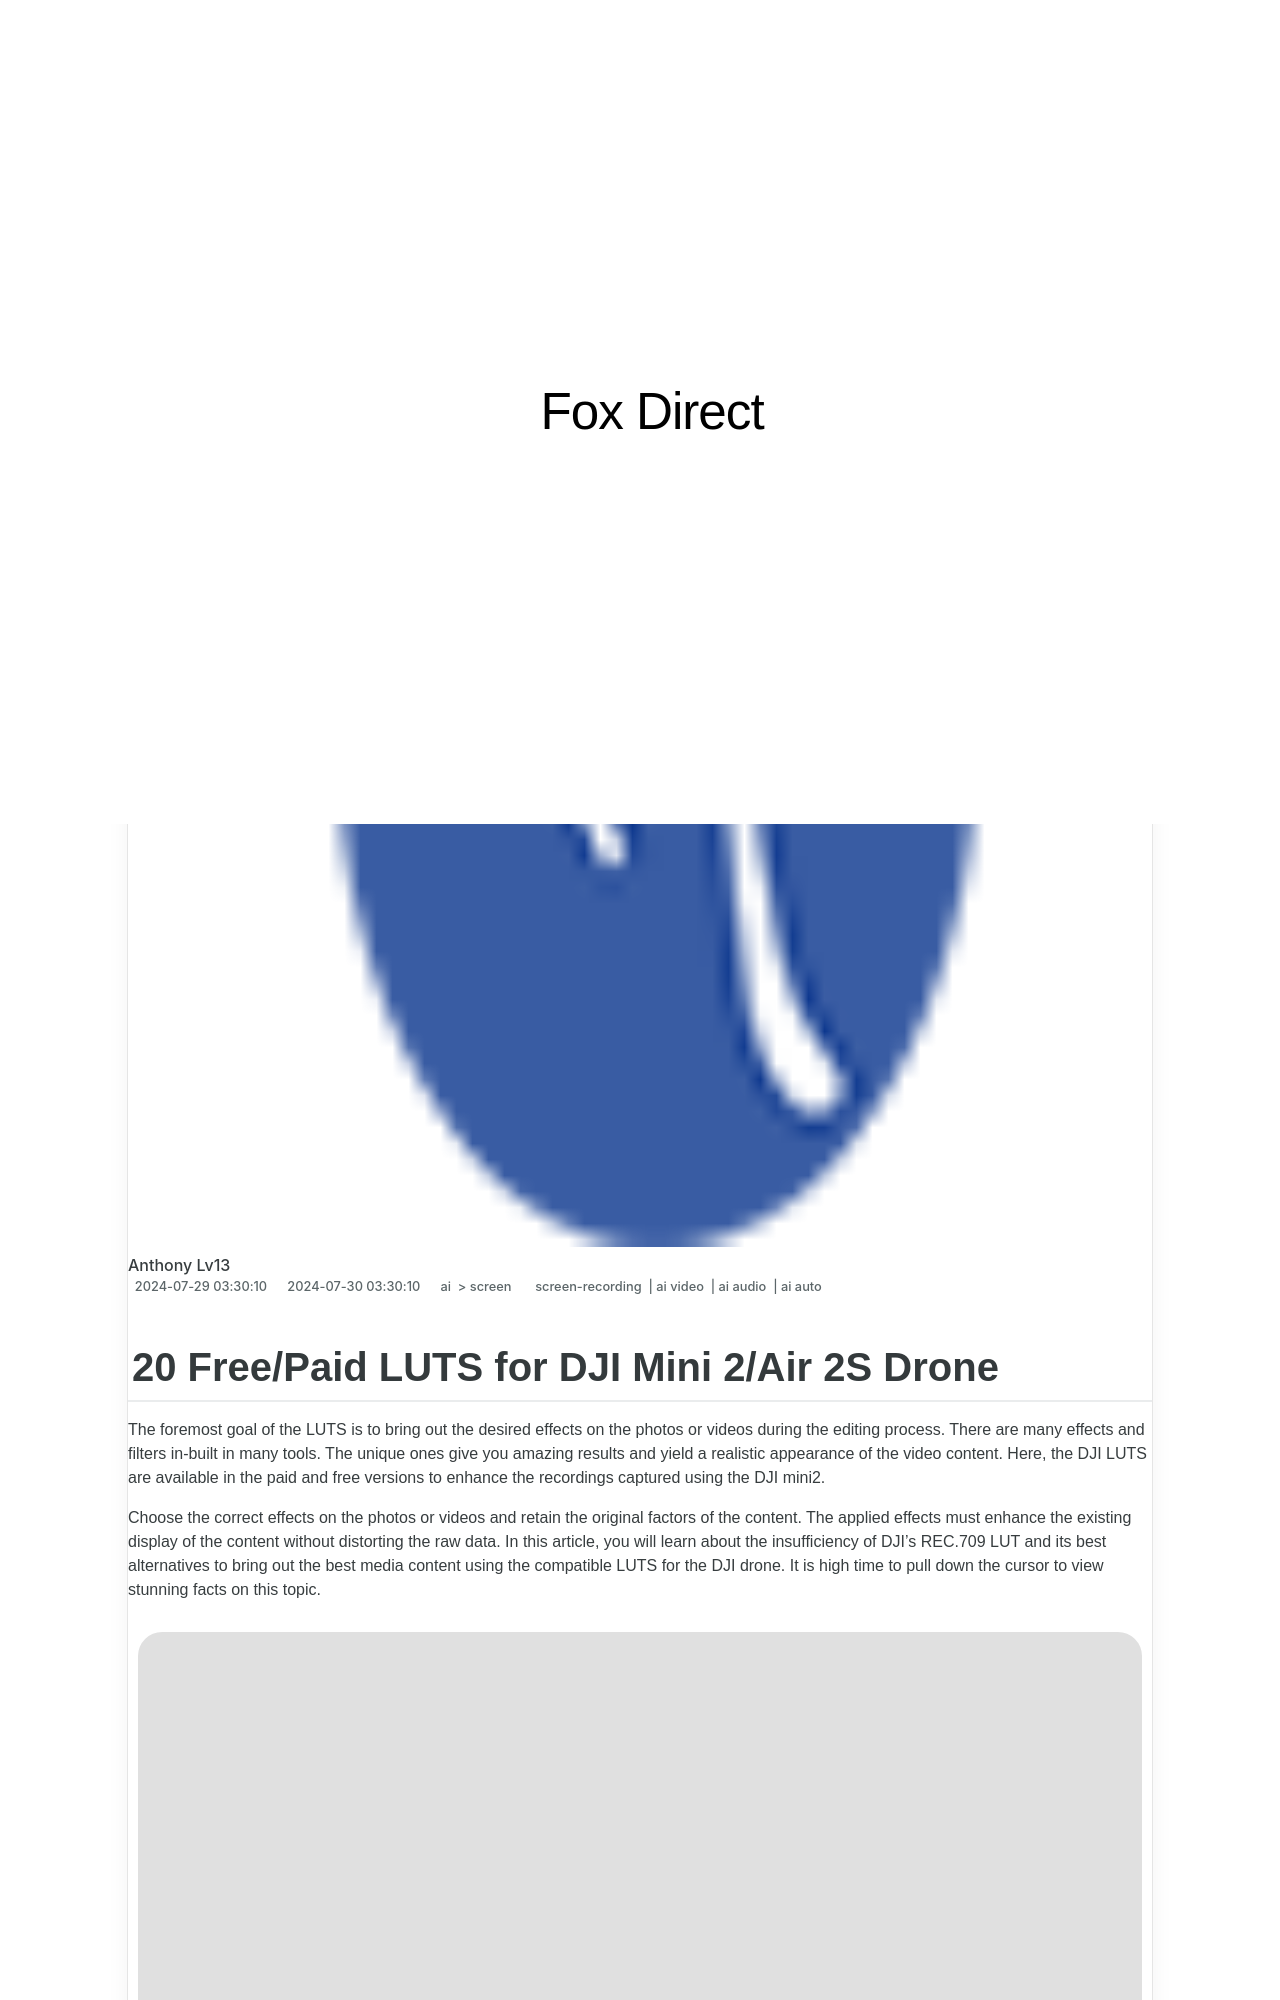

repository: techidaily/site-fox-direct · page: 2024-approved-20-freepaid-luts-for-dji-mini-2air-2s-drone/index.html · generator: jekyll

---
title: "\"2024 Approved  20 Free/Paid LUTS for DJI Mini 2/Air 2S Drone\""
date: 2024-07-29T03:30:10.514Z
updated: 2024-07-30T03:30:10.514Z
tags: 
  - screen-recording
  - ai video
  - ai audio
  - ai auto
categories: 
  - ai
  - screen
description: "\"This Article Describes 2024 Approved: 20 Free/Paid LUTS for DJI Mini 2/Air 2S Drone\""
excerpt: "\"This Article Describes 2024 Approved: 20 Free/Paid LUTS for DJI Mini 2/Air 2S Drone\""
keywords: "\"Kids Drone Safety,Starter Drones,Budget Drone Options,Youth Drone Selection,Easy-To-Use Drones,Beginner Drone Models,Fun Kid Drones\""
thumbnail: https://thmb.techidaily.com/c89ca4d2db8c8241f93b3a96e44489938109c01f6c557fc5515bb23aae45515d.JPG
---
